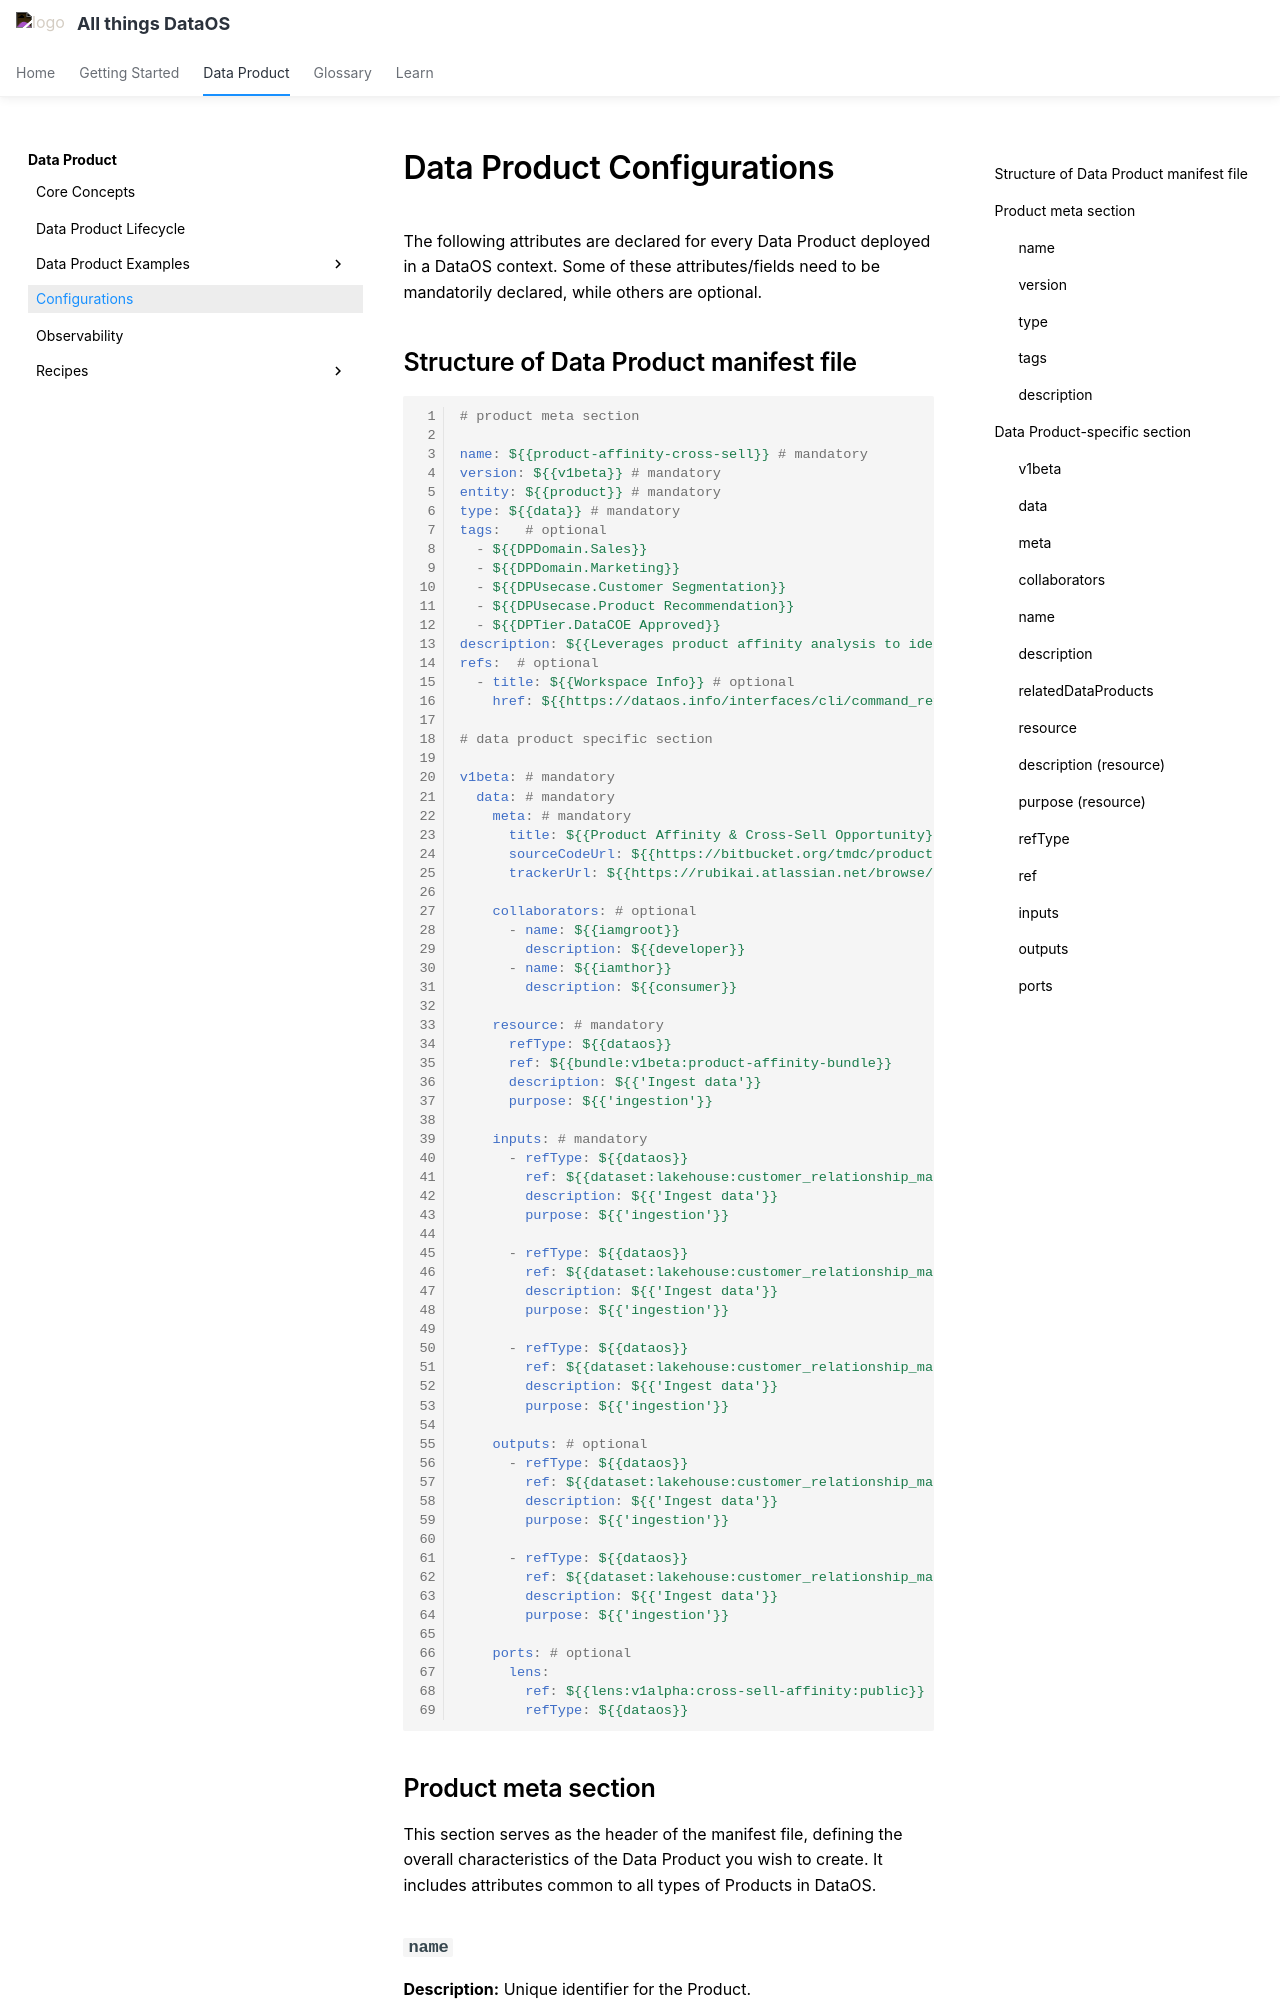

repository: moderndatacompany/dataos.info · page: products/data_product/configurations/index.html · generator: mkdocs

# Data Product Configurations

The following attributes are declared for every Data Product deployed in a DataOS context. Some of these attributes/fields need to be mandatorily declared, while others are optional.
